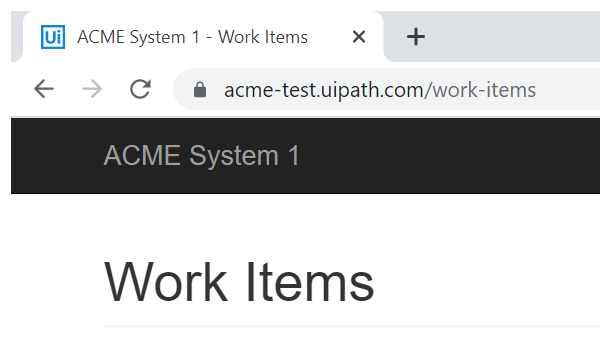
Task: Robotic Enterprise Framework
Workflow: System1_ExtractClientInformation

Step 1: Attach Browser 'chrome.exe ACME' in window 'ACME System 1 - Work Items' (chrome.exe)

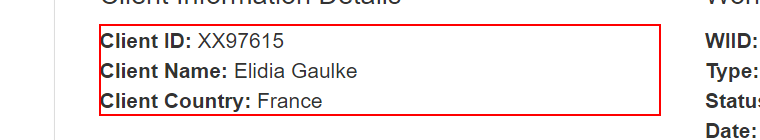
Step 2: get-text from the paragraph 'Client ID*'